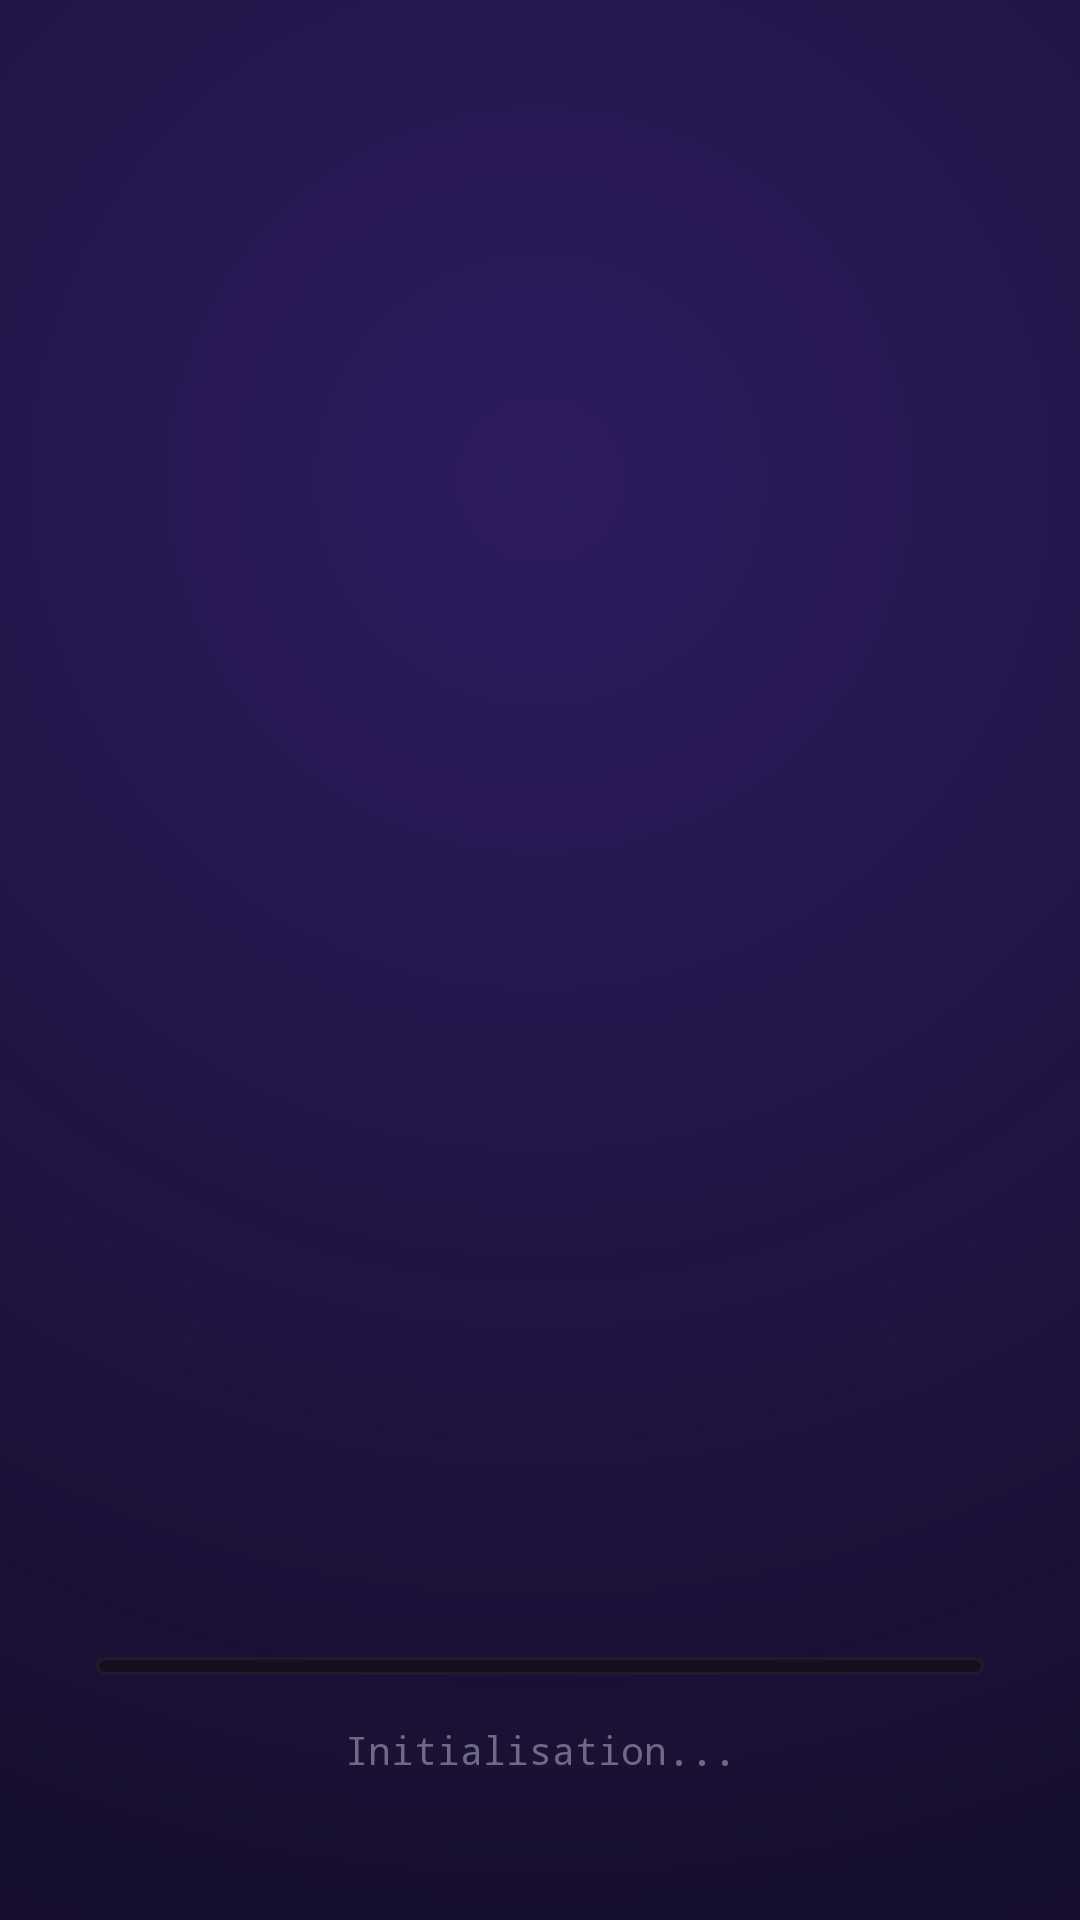

Here is an Android app screen rendered from its layout file. Give the layout XML and the strings, colors and styles it references.
<!-- AndroidManifest.xml: activity theme WelcomeTheme -->
<!-- res/layout/activity_welcome.xml -->
<?xml version="1.0" encoding="utf-8"?>
<LinearLayout xmlns:android="http://schemas.android.com/apk/res/android"
    xmlns:tools="http://schemas.android.com/tools"
    android:layout_width="match_parent"
    android:layout_height="match_parent"
    android:orientation="vertical"
    android:gravity="center_horizontal"
    android:background="@drawable/bg_activation_gradient"
    android:paddingHorizontal="32dp">

    <View
        android:layout_width="match_parent"
        android:layout_height="0dp"
        android:layout_weight="2"/>

    <ImageView
        android:id="@+id/splash_logo"
        android:layout_width="match_parent"
        android:layout_height="240dp"
        android:scaleType="fitCenter"
        android:adjustViewBounds="true"
        android:src="@drawable/logo_phantom"
        android:alpha="0"
        android:contentDescription="@null"
        tools:ignore="ImageContrastCheck"/>

    <View
        android:layout_width="match_parent"
        android:layout_height="48dp"/>

    <LinearLayout
        android:id="@+id/splash_log_container"
        android:layout_width="match_parent"
        android:layout_height="wrap_content"
        android:orientation="vertical"
        android:gravity="start"
        android:minHeight="140dp"/>

    <View
        android:layout_width="match_parent"
        android:layout_height="0dp"
        android:layout_weight="1"/>

    <ProgressBar
        android:id="@+id/splash_progress"
        style="?android:attr/progressBarStyleHorizontal"
        android:layout_width="match_parent"
        android:layout_height="6dp"
        android:progressDrawable="@drawable/progress_bar_hacking"
        android:max="100"
        android:progress="0"/>

    <View
        android:layout_width="match_parent"
        android:layout_height="16dp"/>

    <TextView
        android:id="@+id/splash_status"
        android:layout_width="match_parent"
        android:layout_height="wrap_content"
        android:text="Initialisation..."
        android:textColor="@color/phantom_text_tertiary"
        android:textSize="@dimen/text_caption"
        android:fontFamily="monospace"
        android:gravity="center"
        tools:ignore="HardcodedText"/>

    <View
        android:layout_width="match_parent"
        android:layout_height="48dp"/>

</LinearLayout>
<!-- resources referenced by this layout -->
<resources>
  <color name="phantom_text_tertiary">#6E6A85</color>
  <dimen name="text_caption">13sp</dimen>
  <!-- drawable bg_activation_gradient (drawable) -->
  <?xml version="1.0" encoding="utf-8"?>
  <layer-list xmlns:android="http://schemas.android.com/apk/res/android">
      <item>
          <shape android:shape="rectangle">
              <solid android:color="@color/phantom_bg_primary"/>
          </shape>
      </item>
      <item>
          <shape android:shape="rectangle">
              <gradient
                  android:type="radial"
                  android:gradientRadius="800dp"
                  android:centerX="0.5"
                  android:centerY="0.25"
                  android:startColor="#2D1B5E"
                  android:endColor="#00000000"/>
          </shape>
      </item>
  </layer-list>
  <!-- drawable logo_phantom: png bitmap (drawable, 7178 bytes) -->
  <!-- drawable progress_bar_hacking (drawable) -->
  <?xml version="1.0" encoding="utf-8"?>
  <layer-list xmlns:android="http://schemas.android.com/apk/res/android">
      <item android:id="@android:id/background">
          <shape android:shape="rectangle">
              <solid android:color="@color/phantom_bg_secondary"/>
              <corners android:radius="100dp"/>
              <stroke android:width="1dp" android:color="@color/phantom_border_subtle"/>
          </shape>
      </item>
      <item android:id="@android:id/progress">
          <clip>
              <shape android:shape="rectangle">
                  <gradient
                      android:type="linear"
                      android:angle="0"
                      android:startColor="#7C3AED"
                      android:endColor="#A78BFA"/>
                  <corners android:radius="100dp"/>
              </shape>
          </clip>
      </item>
  </layer-list>
  <style name="WelcomeTheme" parent="Theme.AppCompat.Light.NoActionBar">
          <item name="android:windowBackground">@drawable/splash</item>
      </style>
  <color name="phantom_bg_primary">#08060F</color>
  <color name="phantom_bg_secondary">#14101F</color>
  <color name="phantom_border_subtle">#1F1A2D</color>
  <!-- drawable splash (drawable) -->
  <?xml version="1.0" encoding="utf-8"?>
  <layer-list xmlns:android="http://schemas.android.com/apk/res/android">
      <item android:drawable="@drawable/bg_activation_gradient"/>
      <item>
          <bitmap
              android:gravity="center"
              android:src="@drawable/logo_phantom"/>
      </item>
  </layer-list>
</resources>
